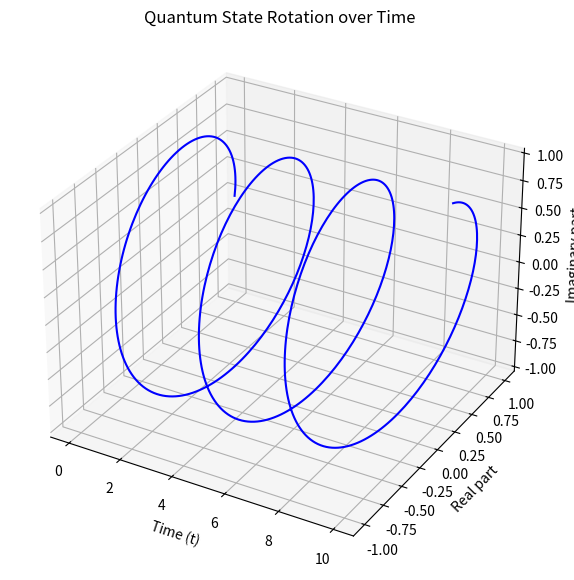

Python code for this plot:
import numpy as np
import matplotlib.pyplot as plt

# Parameters
t = np.linspace(0, 10, 500)
E_hbar = 2.0  # Represents Energy / h-bar (frequency)

# Calculate Real and Imaginary parts
real_part = np.cos(E_hbar * t)
imag_part = np.sin(E_hbar * t)

# Create 3D Plot
fig = plt.figure(figsize=(10, 7))
ax = fig.add_subplot(111, projection='3d')

# Plot the "Corkscrew"
ax.plot(t, real_part, imag_part, label='Wave Function $\Psi(t)$', color='blue')

# Labeling
ax.set_xlabel('Time (t)')
ax.set_ylabel('Real part')
ax.set_zlabel('Imaginary part')
ax.set_title('Quantum State Rotation over Time')

plt.show()